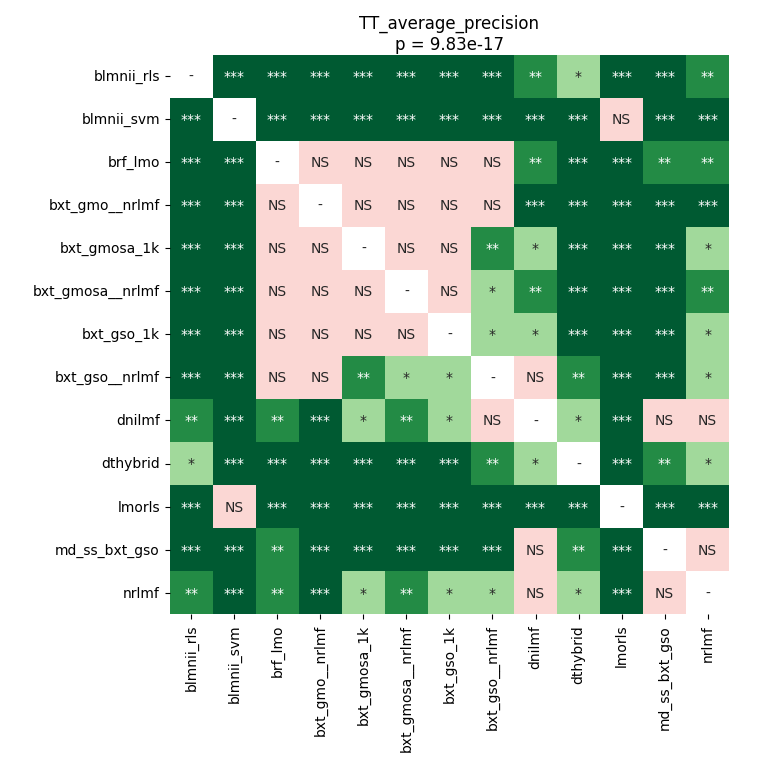

The data file committed next to this chart (first rows):
	blmnii_rls	blmnii_svm	brf_lmo	bxt_gmo__nrlmf	bxt_gmosa_1k	bxt_gmosa__nrlmf	bxt_gso_1k	bxt_gso__nrlmf	dnilmf	dthybrid	lmorls	md_ss_bxt_gso	nrlmf
blmnii_rls	1.0	8.501325334821428e-05	0.0004761	8.501325334821428e-05	0.0006433	8.501325334821428e-05	0.0002164	0.0008128	0.006394	0.01327	8.501325334821428e-05	0.0008128	0.003471
blmnii_svm	8.501325334821428e-05	1.0	8.501325334821428e-05	8.501325334821428e-05	8.501325334821428e-05	8.501325334821428e-05	8.501325334821428e-05	8.501325334821428e-05	8.501325334821428e-05	8.501325334821428e-05	0.8025	8.501325334821428e-05	8.501325334821428e-05
brf_lmo	0.0004761	8.501325334821428e-05	1.0	0.7439	0.7345	0.9399	0.7439	0.352	0.003471	0.0006433	8.501325334821428e-05	0.001785	0.003471
bxt_gmo__nrlmf	8.501325334821428e-05	8.501325334821428e-05	0.7439	1.0	0.7439	0.4371	0.8025	0.1275	8.501325334821428e-05	8.501325334821428e-05	8.501325334821428e-05	0.0008128	8.501325334821428e-05
bxt_gmosa_1k	0.0006433	8.501325334821428e-05	0.7345	0.7439	1.0	0.6352	0.9399	0.001785	0.0205	0.0008128	8.501325334821428e-05	0.0002164	0.01503
bxt_gmosa__nrlmf	8.501325334821428e-05	8.501325334821428e-05	0.9399	0.4371	0.6352	1.0	0.5683	0.03707	0.006394	0.0001536	8.501325334821428e-05	8.501325334821428e-05	0.004275
bxt_gso_1k	0.0002164	8.501325334821428e-05	0.7439	0.8025	0.9399	0.5683	1.0	0.01327	0.01503	0.0004761	8.501325334821428e-05	0.0001536	0.01327
bxt_gso__nrlmf	0.0008128	8.501325334821428e-05	0.352	0.1275	0.001785	0.03707	0.01327	1.0	0.05575	0.001417	8.501325334821428e-05	0.0001536	0.0205
dnilmf	0.006394	8.501325334821428e-05	0.003471	8.501325334821428e-05	0.0205	0.006394	0.01503	0.05575	1.0	0.02781	8.501325334821428e-05	0.2314	0.6648
dthybrid	0.01327	8.501325334821428e-05	0.0006433	8.501325334821428e-05	0.0008128	0.0001536	0.0004761	0.001417	0.02781	1.0	8.501325334821428e-05	0.003471	0.01503
lmorls	8.501325334821428e-05	0.8025	8.501325334821428e-05	8.501325334821428e-05	8.501325334821428e-05	8.501325334821428e-05	8.501325334821428e-05	8.501325334821428e-05	8.501325334821428e-05	8.501325334821428e-05	1.0	8.501325334821428e-05	8.501325334821428e-05
md_ss_bxt_gso	0.0008128	8.501325334821428e-05	0.001785	0.0008128	0.0002164	8.501325334821428e-05	0.0001536	0.0001536	0.2314	0.003471	8.501325334821428e-05	1.0	0.1275
nrlmf	0.003471	8.501325334821428e-05	0.003471	8.501325334821428e-05	0.01503	0.004275	0.01327	0.0205	0.6648	0.01503	8.501325334821428e-05	0.1275	1.0
